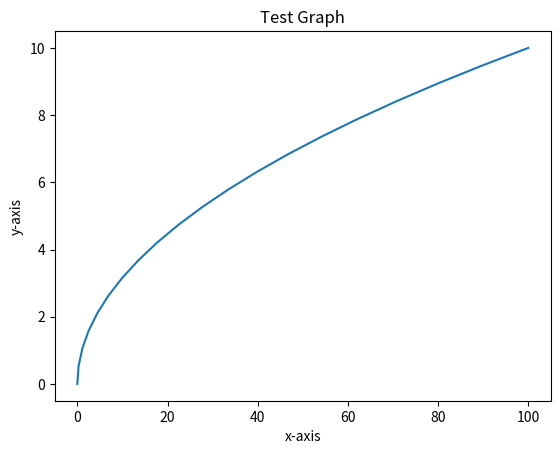

Source code (Python):
import matplotlib.pyplot as plt
import numpy as np
import pandas as pd

x = np.linspace(0, 10, 20)
y = x * x
z = x + y
print(x, '\n', y, '\n', z)

plt.plot(y, x)
plt.xlabel('x-axis')
plt.ylabel('y-axis')
plt.title('Test Graph')
plt.show()

# plt.subplot(2, 2, 1)
# plt.plot(x,x)
# plt.subplot(2, 2, 2)
# plt.plot(x,y)
# plt.subplot(2, 2, 3)
# plt.plot(y,y)
# plt.subplot(2, 2, 4)
# plt.plot(y,x)

# plt.subplot(3, 2, 1)
# plt.plot(x,y)                 - line graph
# plt.subplot(3, 2, 2)
# plt.scatter(x,y)              - dotted line graph
# plt.subplot(3, 2, 3)
# plt.hist(x,y)                 - histogram graph
# plt.subplot(3, 2, 4)
# plt.bar(x,y)                  - bar graph
# plt.subplot(3, 2, 5)
# plt.fill(x,y)                 - fill graph

# plt.plot(x, y, label='first line')
# plt.legend(loc=1)
'''legend is like index. we can give a particular label 
   or name to different color lines. 
   there are 10 locations from 1-10 '''
# --------------------------------------------------------------------
'Object oriented plots'
# fig = plt.figure()
# axes = fig.add_axes([0.1, 0.1, 0.8, 0.8])
# axes.plot(x, y)

'subplots using object oriented'
# fig, axes = plt.subplots(1,2)
# axes[0].plot(x,y)
# axes[1].plot(y,x)
# plt.tight_layout()
# plt.show()

'Figure size'
# fig = plt.figure(figsize=(5,6))
# axes = fig.add_axes([0.1, 0.1, 0.8, 0.8])

'Labels'
# axes.set_xlabel('x-axis')
# axes.set_ylabel('y-axis')
# axes.set_title('The graph')
# plt.show()

'Stylling plots'
# axes.plot(x, y, color='red', linewidth=5, alpha=0.5, linestyle='-.')
# axes.plot(x, y, marker='o', markersize=5, markerfacecolor='red')                        # 2 types - 1 or o

'Setting limit'
# axes.set_xlim((0,6))
# axes.set_ylim((0,50))
# axes.plot(x,y)

# plt.show()